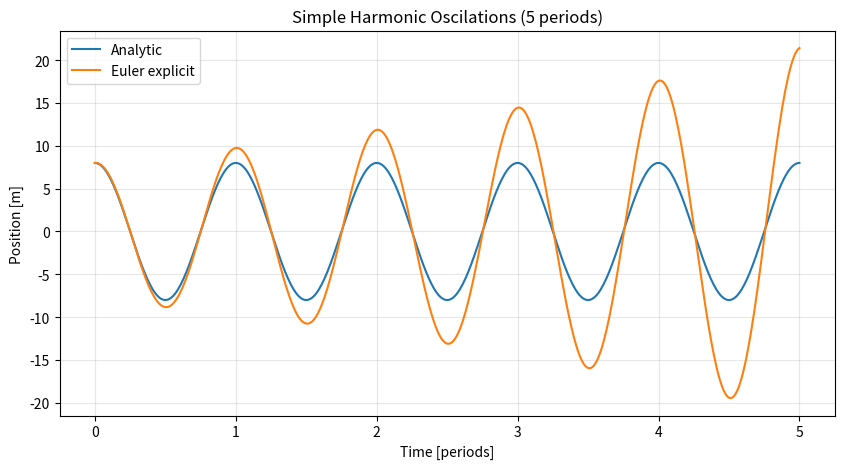

Write the Python code that produced this figure.
#%%
## importing libraries
import numpy as np
import matplotlib.pyplot as plt
#%%
## constants
k = 2 # spring constant
x0 = 8 # initial position
m = 10 # mass
v0 = 0 # initial velocity
omega = np.sqrt(k/m) # angular freq
T = 2*np.pi/omega # period

#%%
# force vect
def force(x):
    return -k * x
# adding acceleration bc we use it a lot
def accel(x):
    return force(x) / m

# calcauting real solution
def analytic_solution(t, x0, v0):
    x = x0*np.cos(omega*t) + (v0/omega)*np.sin(omega*t)
    v = -x0*omega*np.sin(omega*t) + v0*np.cos(omega*t)
    return x, v

## calculating eucler explicit
def euler_explicit(x0, v0, dt, steps):
    x = [x0]
    v = [v0]
    for i in range(steps):
        a = accel(x[i])
        curr_x = x[i] + dt*v[i]
        curr_v = v[i] + dt*a
        x.append(curr_x)
        v.append(curr_v)
    return np.array(x), np.array(v)

#%% 
## run simulations
def simulate(periods):
    ts = T/100
    
    steps = int(periods * 100)
    t = np.linspace(0, periods*T, steps+1)

    x, v = analytic_solution(t,x0,v0)
    x_eu, v_eu = euler_explicit(x0,v0,ts,steps)

    return t, (x,v), (x_eu, v_eu)

#%%
# plotting position
plt.figure(figsize=(10, 5))
t, (x,v), (x_eu, v_eu) = simulate(5)
plt.plot(t/T, x, label="Analytic")
plt.plot(t/T, x_eu,   label="Euler explicit")
plt.xlabel("Time [periods]")
plt.ylabel("Position [m]")
plt.title(f"Simple Harmonic Oscilations (5 periods)")
plt.legend(loc="best")
plt.grid(True, alpha=0.3)



# %%
